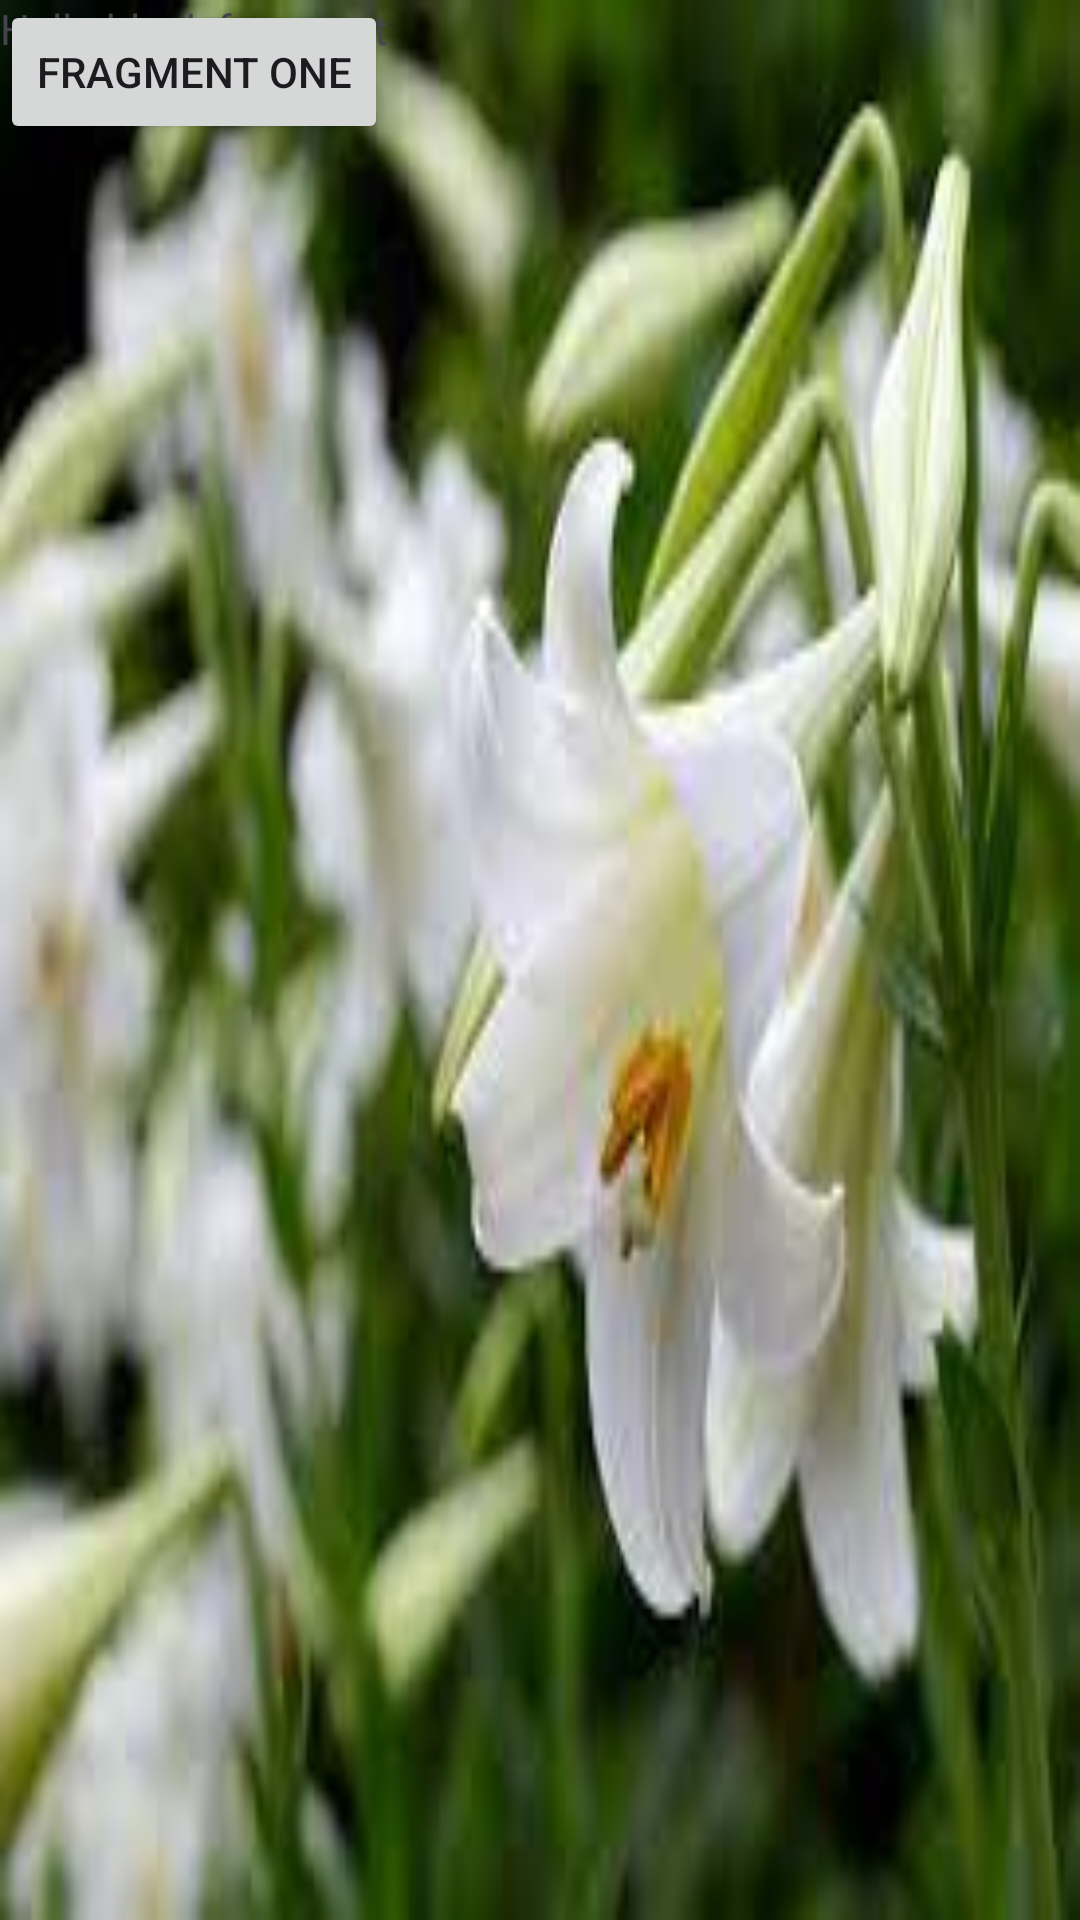

Android layout source for this screen:
<!-- AndroidManifest.xml: application theme Theme.UIBasics -->
<!-- res/layout/fragment_one.xml -->
<?xml version="1.0" encoding="utf-8"?>
<FrameLayout xmlns:android="http://schemas.android.com/apk/res/android"
    xmlns:tools="http://schemas.android.com/tools"
    android:layout_width="match_parent"
    android:layout_height="match_parent"
    android:background="@drawable/lily"
    tools:context=".fragmentsdemo.FragmentOne">

    
    <TextView
        android:layout_width="match_parent"
        android:layout_height="match_parent"
        android:text="@string/hello_blank_fragment" />

    <Button
        android:id="@+id/btn_fragment_one"
        android:layout_width="wrap_content"
        android:layout_height="wrap_content"
        android:text="Fragment One" />
</FrameLayout>
<!-- resources referenced by this layout -->
<resources>
  <!-- drawable lily: jpeg bitmap (drawable, 7532 bytes) -->
  <string name="hello_blank_fragment">Hello blank fragment</string>
  <style name="Theme.UIBasics" parent="Base.Theme.UIBasics" />
  <style name="Base.Theme.UIBasics" parent="Theme.Material3.DayNight.NoActionBar">
          
          
      </style>
</resources>
